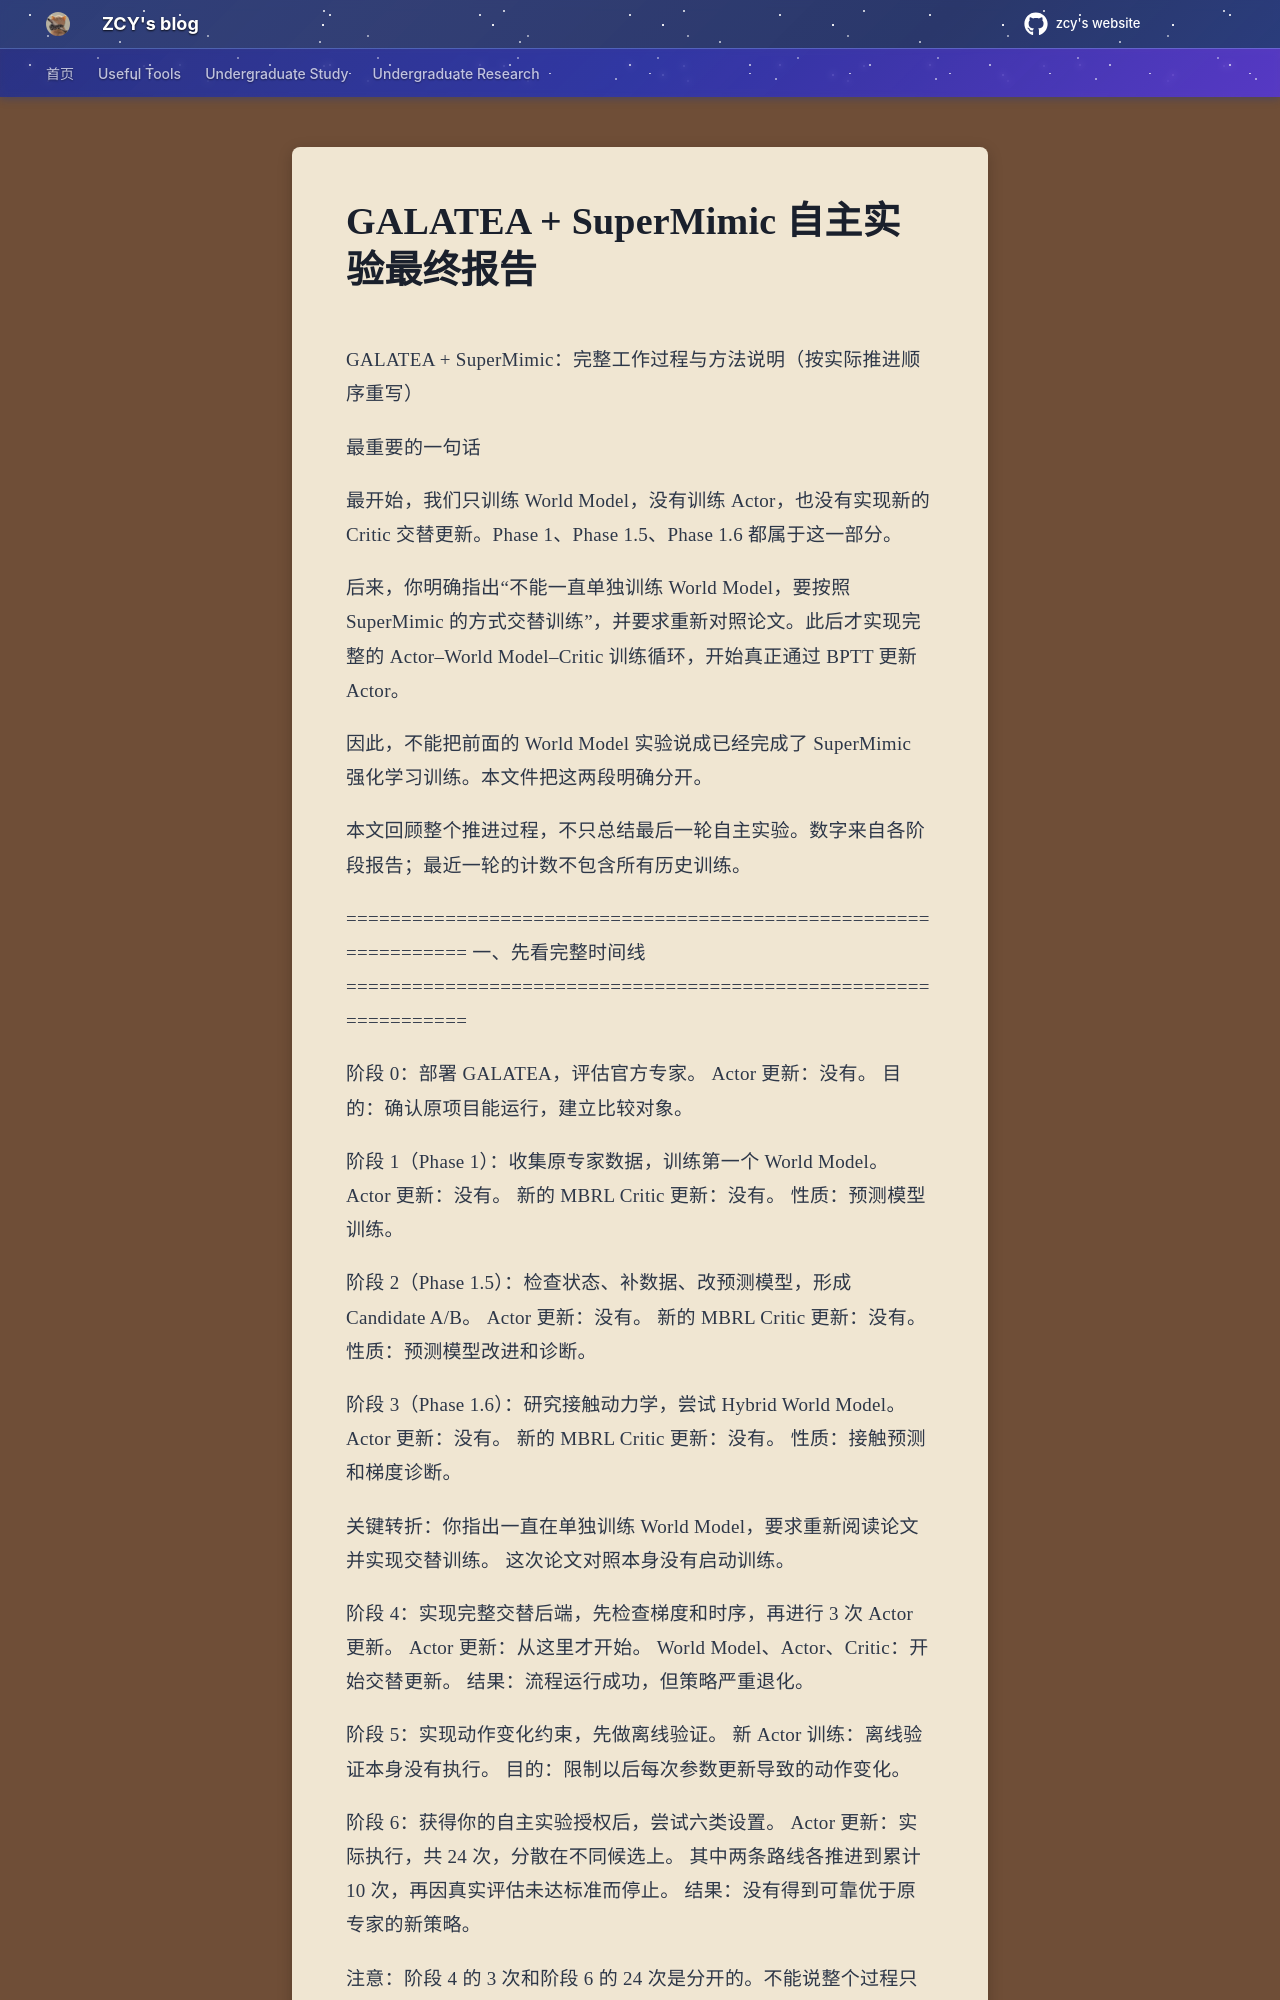

repository: mouchenmou/ZCY-s-website · page: 笔记本/Robotics Research/迁移SuperMimic到GALATEA/GALATEA + SuperMimic 自主实验最终报告/index.html · generator: mkdocs

GALATEA + SuperMimic：完整工作过程与方法说明（按实际推进顺序重写）

最重要的一句话

最开始，我们只训练 World Model，没有训练 Actor，也没有实现新的 Critic 交替更新。Phase 1、Phase 1.5、Phase 1.6 都属于这一部分。

后来，你明确指出“不能一直单独训练 World Model，要按照 SuperMimic 的方式交替训练”，并要求重新对照论文。此后才实现完整的 Actor–World Model–Critic 训练循环，开始真正通过 BPTT 更新 Actor。

因此，不能把前面的 World Model 实验说成已经完成了 SuperMimic 强化学习训练。本文件把这两段明确分开。

本文回顾整个推进过程，不只总结最后一轮自主实验。数字来自各阶段报告；最近一轮的计数不包含所有历史训练。

================================================================
一、先看完整时间线
================================================================

阶段 0：部署 GALATEA，评估官方专家。
Actor 更新：没有。
目的：确认原项目能运行，建立比较对象。

阶段 1（Phase 1）：收集原专家数据，训练第一个 World Model。
Actor 更新：没有。
新的 MBRL Critic 更新：没有。
性质：预测模型训练。

阶段 2（Phase 1.5）：检查状态、补数据、改预测模型，形成 Candidate A/B。
Actor 更新：没有。
新的 MBRL Critic 更新：没有。
性质：预测模型改进和诊断。

阶段 3（Phase 1.6）：研究接触动力学，尝试 Hybrid World Model。
Actor 更新：没有。
新的 MBRL Critic 更新：没有。
性质：接触预测和梯度诊断。

关键转折：你指出一直在单独训练 World Model，要求重新阅读论文并实现交替训练。
这次论文对照本身没有启动训练。

阶段 4：实现完整交替后端，先检查梯度和时序，再进行 3 次 Actor 更新。
Actor 更新：从这里才开始。
World Model、Actor、Critic：开始交替更新。
结果：流程运行成功，但策略严重退化。

阶段 5：实现动作变化约束，先做离线验证。
新 Actor 训练：离线验证本身没有执行。
目的：限制以后每次参数更新导致的动作变化。

阶段 6：获得你的自主实验授权后，尝试六类设置。
Actor 更新：实际执行，共 24 次，分散在不同候选上。
其中两条路线各推进到累计 10 次，再因真实评估未达标准而停止。
结果：没有得到可靠优于原专家的新策略。

注意：阶段 4 的 3 次和阶段 6 的 24 次是分开的。不能说整个过程只更新过 24 次，也不能说某一个 Actor 连续训练了 27 次。

================================================================
